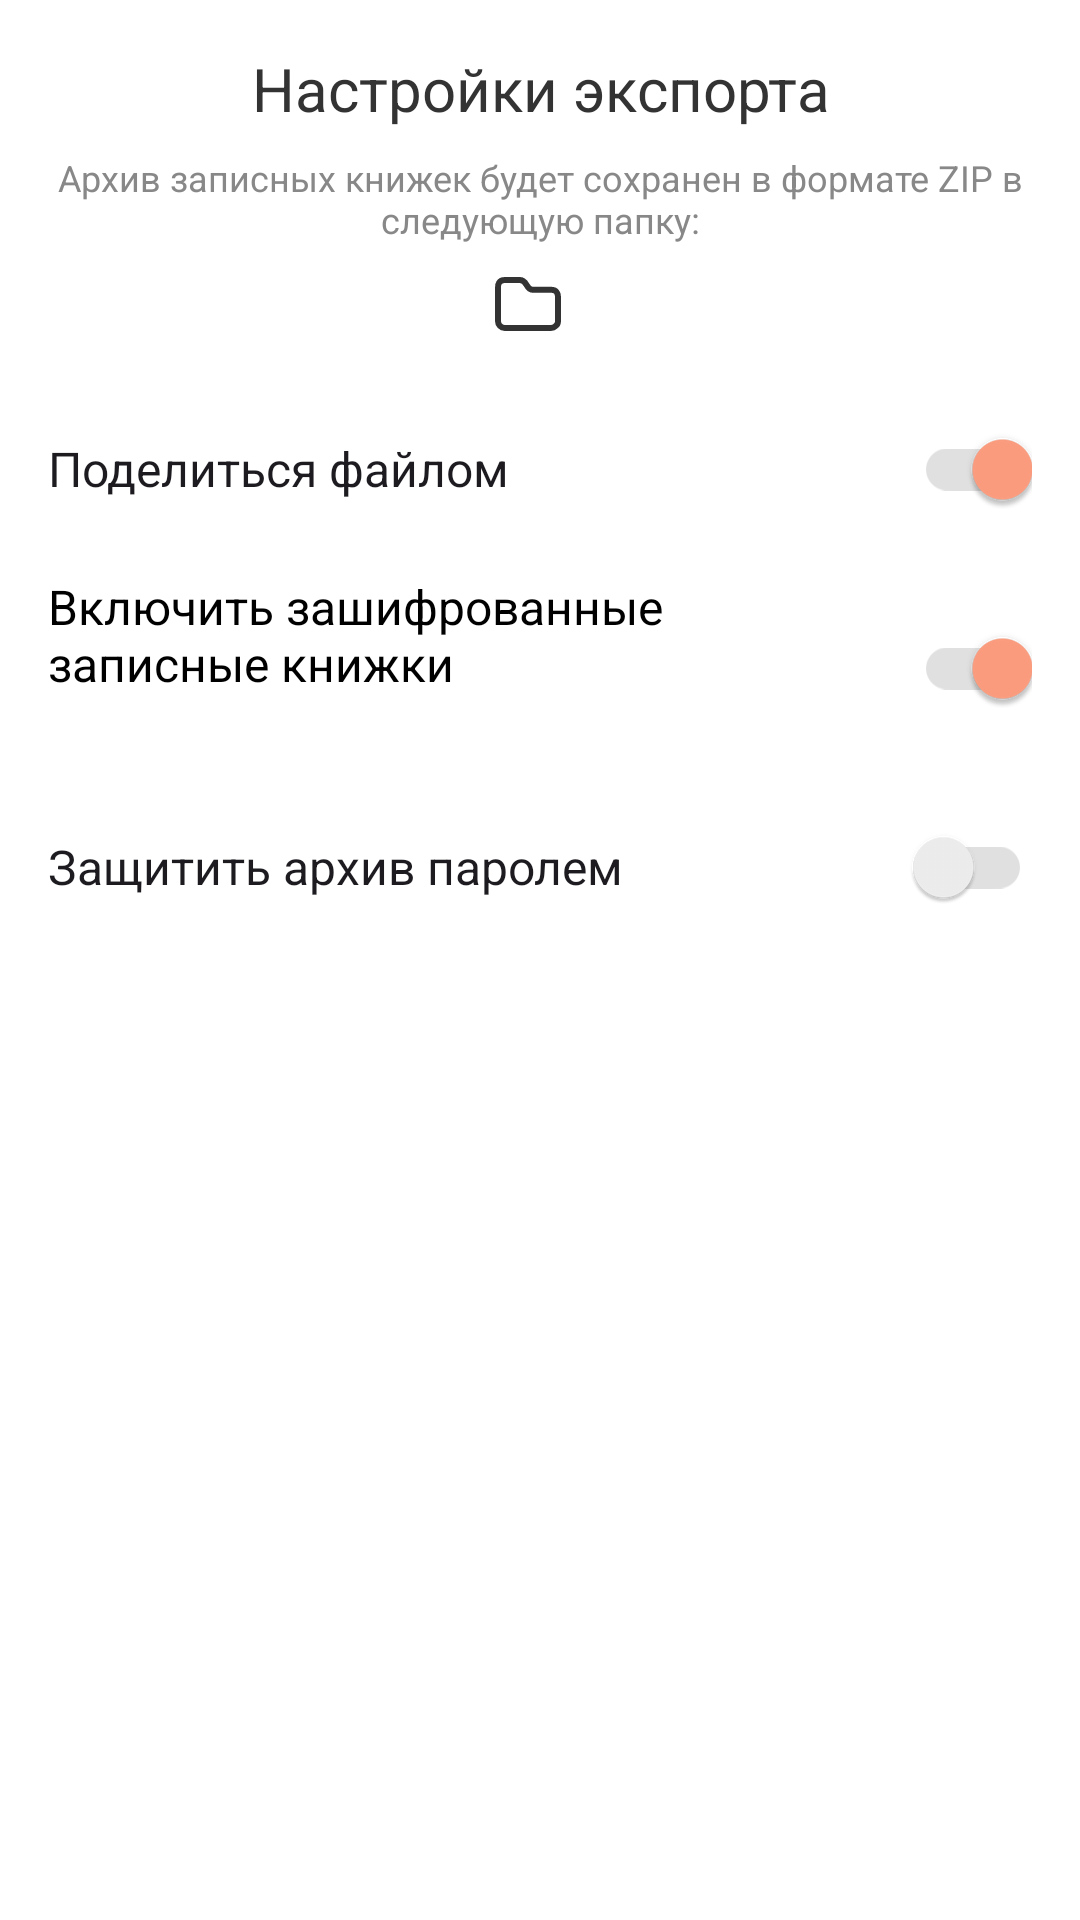

Layout XML and referenced resources for this Android screen:
<!-- AndroidManifest.xml: application theme Theme.WhiteList -->
<!-- res/layout/dialog_export_all.xml -->
<?xml version="1.0" encoding="utf-8"?>
<LinearLayout xmlns:android="http://schemas.android.com/apk/res/android"
    xmlns:app="http://schemas.android.com/apk/res-auto"
    xmlns:tools="http://schemas.android.com/tools"
    android:layout_width="match_parent"
    android:layout_height="wrap_content"
    android:orientation="vertical"
    android:paddingHorizontal="@dimen/marginHorizontal"
    android:paddingTop="16dp">

    <TextView
        android:id="@+id/dialog_export_title"
        android:layout_width="match_parent"
        android:layout_height="wrap_content"
        android:layout_marginBottom="8dp"
        android:gravity="center"
        android:text="@string/dialog_export_title"
        android:textAppearance="@style/DialogTitle"
        android:textColor="?android:attr/textColorPrimary" />

    <TextView
        android:id="@+id/dialog_export_subtitle"
        android:layout_width="match_parent"
        android:layout_height="wrap_content"
        android:layout_marginBottom="8dp"
        android:gravity="center"
        android:text="@string/dialog_export_subtitle"
        android:textAppearance="@style/DialogSubtitle"
        android:textColor="?android:attr/textColorSecondary" />

    <TextView
        android:id="@+id/path_to_save"
        android:layout_width="wrap_content"
        android:layout_height="wrap_content"
        android:layout_gravity="center"
        android:layout_marginBottom="16dp"
        android:drawablePadding="8dp"
        android:gravity="center"
        android:textAppearance="@style/DialogTextBold"
        android:textColor="?android:attr/textColorPrimary"
        app:drawableStartCompat="@drawable/ic_folder"
        app:drawableTint="?android:attr/textColorPrimary"
        tools:text="Загрузки" />

    <androidx.appcompat.widget.SwitchCompat
        android:id="@+id/sw_share_zip"
        android:layout_width="match_parent"
        android:layout_height="54dp"
        android:layout_marginBottom="8dp"
        android:checked="true"
        android:text="@string/share_file"
        android:textAppearance="@style/DialogText"
        app:thumbTint="@drawable/switch_thumb_selector"
        app:trackTint="@drawable/switch_track_selector" />

    <LinearLayout
        android:id="@+id/ll_export_encrypted"
        android:layout_width="match_parent"
        android:layout_height="wrap_content"
        android:layout_gravity="center_vertical"
        android:layout_marginBottom="8dp"
        android:gravity="center_vertical"
        android:orientation="horizontal">

        <LinearLayout
            android:layout_width="0dp"
            android:layout_height="wrap_content"
            android:layout_gravity="center_vertical"
            android:layout_weight="1"
            android:orientation="vertical">

            <TextView
                android:layout_width="wrap_content"
                android:layout_height="wrap_content"
                android:maxLines="2"
                android:text="@string/export_encrypted"
                android:textAppearance="@style/DialogText" />

            <TextView
                android:id="@+id/tv_export_encrypted_text"
                android:layout_width="wrap_content"
                android:layout_height="22dp"
                android:textAppearance="@style/DialogSubtitle"
                android:textColor="?android:attr/textColorSecondary"
                tools:text="2 объекта потребуют биометрию" />
        </LinearLayout>

        <androidx.appcompat.widget.SwitchCompat
            android:id="@+id/sw_export_encrypted"
            android:layout_width="wrap_content"
            android:layout_height="wrap_content"
            android:layout_gravity="end|center_vertical"
            android:checked="true"
            app:thumbTint="@drawable/switch_thumb_selector"
            app:trackTint="@drawable/switch_track_selector" />
    </LinearLayout>

    <androidx.appcompat.widget.SwitchCompat
        android:id="@+id/sw_set_password"
        android:layout_width="match_parent"
        android:layout_height="54dp"
        android:checked="false"
        android:text="@string/set_password"
        android:textAppearance="@style/DialogText"
        app:thumbTint="@drawable/switch_thumb_selector"
        app:trackTint="@drawable/switch_track_selector" />

    <com.google.android.material.textfield.TextInputLayout
        android:id="@+id/til_password"
        android:layout_width="match_parent"
        android:layout_height="wrap_content"
        android:layout_marginTop="6dp"
        android:padding="0dp"
        android:visibility="gone"
        app:boxStrokeWidth="0dp"
        app:endIconMode="password_toggle"
        app:endIconTint="?android:attr/textColorSecondary"
        app:hintEnabled="false">

        <com.google.android.material.textfield.TextInputEditText
            android:id="@+id/et_password"
            android:layout_width="match_parent"
            android:layout_height="56dp"
            android:layout_margin="0dp"
            android:background="@drawable/bg_rounded_corners"
            android:drawableStart="@drawable/ic_edit"
            android:drawablePadding="8dp"
            android:hint="@string/export_zip_password"
            android:inputType="textPassword"
            android:textAppearance="@style/DialogText" />
    </com.google.android.material.textfield.TextInputLayout>

</LinearLayout>
<!-- resources referenced by this layout -->
<resources>
  <dimen name="marginHorizontal">16dp</dimen>
  <!-- drawable bg_rounded_corners (drawable) -->
  <?xml version="1.0" encoding="utf-8"?>
  <shape xmlns:android="http://schemas.android.com/apk/res/android"
      android:shape="rectangle" >
      <solid android:color="?attr/colorPrimaryContainer"/>
      <stroke android:color="?attr/colorSurface" android:width="0dp"/>
      <corners android:radius="16dp"/>
  </shape>
  <!-- drawable ic_folder (drawable) -->
  <vector xmlns:android="http://schemas.android.com/apk/res/android"
      android:width="24dp"
      android:height="24dp"
      android:viewportWidth="24"
      android:viewportHeight="24">
    <path
        android:pathData="M9.326,4C11.791,4 11.302,7.255 13.512,7.255H19.674C21.011,7.255 21.512,8.017 21.512,8.017C21.512,8.017 22,8.617 22,9.564V17.691C22,18.776 21.302,19.261 21.302,19.261C21.302,19.261 20.581,20 19.674,20C18.767,20 5.302,19.976 4.326,20C3.349,20.023 2.628,19.284 2.628,19.284C2.628,19.284 2,18.66 2,17.691V6.609C2,5.455 2.349,4.923 2.349,4.923C2.349,4.923 2.875,4 4.326,4H9.326Z"
        android:strokeLineJoin="round"
        android:strokeWidth="2"
        android:fillColor="#00000000"
        android:strokeColor="#333333"/>
  </vector>
  <!-- drawable switch_thumb_selector (drawable) -->
  <?xml version="1.0" encoding="utf-8"?>
  <selector xmlns:android="http://schemas.android.com/apk/res/android">
      <item android:color="@color/accent_coral" android:state_checked="true" />
      <item android:color="?attr/colorSurface" />
  </selector>
  <!-- drawable switch_track_selector (drawable) -->
  <?xml version="1.0" encoding="utf-8"?>
  <selector xmlns:android="http://schemas.android.com/apk/res/android">
      <item android:color="?attr/android:colorPressedHighlight" />
  </selector>
  <string name="dialog_export_subtitle">Архив записных книжек будет сохранен в формате ZIP в следующую папку:</string>
  <string name="dialog_export_title">Настройки экспорта</string>
  <string name="export_encrypted">Включить зашифрованные записные книжки</string>
  <string name="export_zip_password">Введите пароль</string>
  <string name="set_password">Защитить архив паролем</string>
  <string name="share_file">Поделиться файлом</string>
  <style name="DialogSubtitle">
          <item name="android:textSize">12sp</item>
          <item name="fontFamily">@font/nunito_medium</item>
      </style>
  <style name="DialogText">
          <item name="android:textSize">16sp</item>
          <item name="fontFamily">@font/nunito_medium</item>
          <item name="android:textAllCaps">false</item>
      </style>
  <style name="DialogTextBold">
          <item name="android:textSize">13sp</item>
          <item name="fontFamily">@font/nunito_bold</item>
      </style>
  <style name="DialogTitle">
          <item name="android:textSize">20sp</item>
          <item name="fontFamily">@font/comfortaa_bold</item>
      </style>
  <style name="Theme.WhiteList" parent="Base.Theme.WhiteList" />
  <color name="accent_coral">#FF9E80</color>
  <color name="accent_blue">#81D4FA</color>
  <color name="container_light">#FAFAFA</color>
  <color name="dark_blue">#1976D2</color>
  <color name="popup_light">#FAFAFA</color>
  <color name="item_pressed">#E0E0E0</color>
  <color name="divider_light">#F0F0F0</color>
  <color name="text_primary_light">#333333</color>
  <color name="text_secondary_light">#888888</color>
  <color name="text_primary_dark">#E0E0E0</color>
  <color name="background_light">#FFFFFF</color>
  <style name="TextAppearance.WhiteList.BodyLarge" parent="TextAppearance.Material3.BodyLarge">
          <item name="android:textColor">@color/text_primary_light</item>
          <item name="fontFamily">@font/nunito_bold</item>
      </style>
  <style name="TextAppearance.WhiteList.BodyMedium" parent="TextAppearance.Material3.BodyMedium">
          <item name="android:textColor">@color/text_secondary_light</item>
          <item name="fontFamily">@font/nunito_medium</item>
      </style>
</resources>
